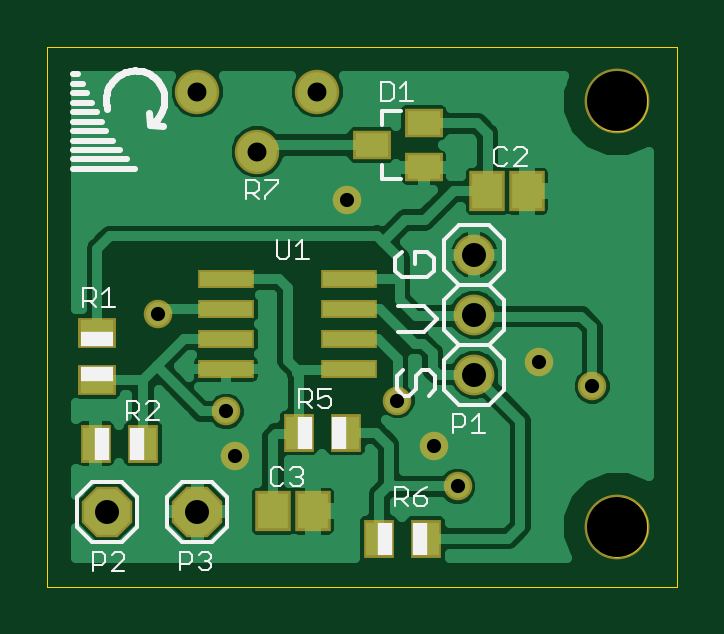
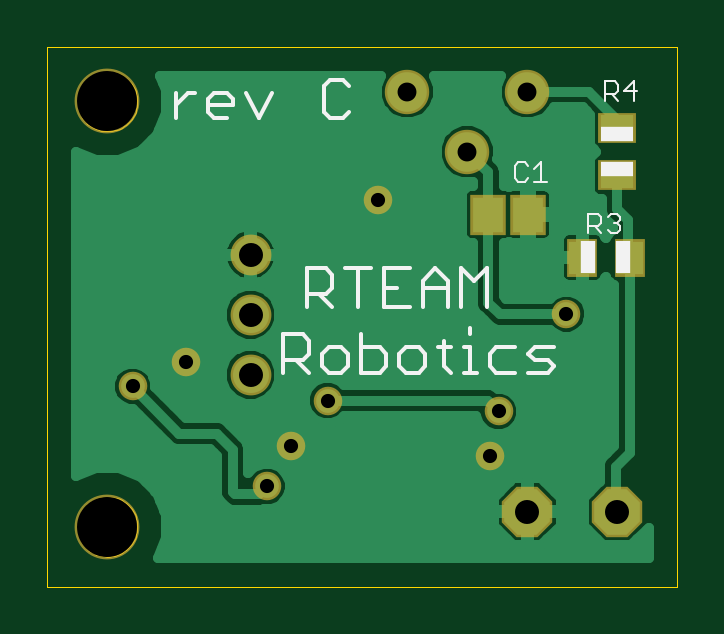
Circuit board: 8 layer files. Board 26.7 x 22.8 mm.
- bottom_copper: Target Plate.GBL (14316 bytes)
- bottom_silk: Target Plate.GBO (3579 bytes)
- bottom_mask: Target Plate.GBS (769 bytes)
- outline: Target Plate.GKO (2948 bytes)
- top_copper: Target Plate.GTL (21632 bytes)
- top_silk: Target Plate.GTO (7103 bytes)
- top_mask: Target Plate.GTS (1150 bytes)
- drill: Target Plate.XLN (285 bytes)

=== bottom_copper: Target Plate.GBL (14316 bytes, source omitted) ===
=== bottom_silk: Target Plate.GBO ===
G75*
%MOIN*%
%OFA0B0*%
%FSLAX24Y24*%
%IPPOS*%
%LPD*%
%AMOC8*
5,1,8,0,0,1.08239X$1,22.5*
%
%ADD10C,0.0060*%
%ADD11C,0.0030*%
%ADD12R,0.0256X0.0551*%
%ADD13R,0.0551X0.0256*%
D10*
X002594Y004245D02*
X002488Y004352D01*
X002594Y004459D01*
X002808Y004459D01*
X002915Y004565D01*
X002808Y004672D01*
X002488Y004672D01*
X002594Y004245D02*
X002915Y004245D01*
X003132Y004245D02*
X003452Y004245D01*
X003559Y004352D01*
X003559Y004565D01*
X003452Y004672D01*
X003132Y004672D01*
X003775Y004245D02*
X003989Y004245D01*
X003882Y004245D02*
X003882Y004672D01*
X003989Y004672D01*
X004205Y004672D02*
X004419Y004672D01*
X004312Y004779D02*
X004312Y004352D01*
X004205Y004245D01*
X004636Y004352D02*
X004636Y004565D01*
X004743Y004672D01*
X004956Y004672D01*
X005063Y004565D01*
X005063Y004352D01*
X004956Y004245D01*
X004743Y004245D01*
X004636Y004352D01*
X005281Y004352D02*
X005281Y004565D01*
X005387Y004672D01*
X005708Y004672D01*
X005708Y004886D02*
X005708Y004245D01*
X005387Y004245D01*
X005281Y004352D01*
X005925Y004352D02*
X005925Y004565D01*
X006032Y004672D01*
X006245Y004672D01*
X006352Y004565D01*
X006352Y004352D01*
X006245Y004245D01*
X006032Y004245D01*
X005925Y004352D01*
X006570Y004245D02*
X006783Y004459D01*
X006676Y004459D02*
X006997Y004459D01*
X006676Y004459D02*
X006570Y004565D01*
X006570Y004779D01*
X006676Y004886D01*
X006997Y004886D01*
X006997Y004245D01*
X006610Y005345D02*
X006610Y005986D01*
X006290Y005986D01*
X006183Y005879D01*
X006183Y005665D01*
X006290Y005559D01*
X006610Y005559D01*
X006396Y005559D02*
X006183Y005345D01*
X005752Y005345D02*
X005752Y005986D01*
X005965Y005986D02*
X005538Y005986D01*
X005321Y005986D02*
X005321Y005345D01*
X004894Y005345D01*
X004676Y005345D02*
X004676Y005772D01*
X004463Y005986D01*
X004249Y005772D01*
X004249Y005345D01*
X004032Y005345D02*
X004032Y005986D01*
X003818Y005772D01*
X003605Y005986D01*
X003605Y005345D01*
X003882Y004992D02*
X003882Y004886D01*
X004249Y005665D02*
X004676Y005665D01*
X004894Y005986D02*
X005321Y005986D01*
X005321Y005665D02*
X005107Y005665D01*
X006004Y008485D02*
X005898Y008592D01*
X006004Y008485D02*
X006218Y008485D01*
X006325Y008592D01*
X006325Y009019D01*
X006218Y009126D01*
X006004Y009126D01*
X005898Y009019D01*
X007187Y008912D02*
X007400Y008485D01*
X007614Y008912D01*
X007831Y008805D02*
X007831Y008699D01*
X008258Y008699D01*
X008258Y008805D02*
X008151Y008912D01*
X007938Y008912D01*
X007831Y008805D01*
X007938Y008485D02*
X008151Y008485D01*
X008258Y008592D01*
X008258Y008805D01*
X008475Y008912D02*
X008582Y008912D01*
X008795Y008699D01*
X008795Y008912D02*
X008795Y008485D01*
D11*
X003135Y007697D02*
X003135Y007483D01*
X003081Y007430D01*
X002974Y007430D01*
X002921Y007483D01*
X002812Y007430D02*
X002599Y007430D01*
X002706Y007430D02*
X002706Y007750D01*
X002812Y007644D01*
X002921Y007697D02*
X002974Y007750D01*
X003081Y007750D01*
X003135Y007697D01*
X001915Y006895D02*
X001915Y006575D01*
X001915Y006682D02*
X001755Y006682D01*
X001701Y006735D01*
X001701Y006842D01*
X001755Y006895D01*
X001915Y006895D01*
X001808Y006682D02*
X001701Y006575D01*
X001593Y006628D02*
X001539Y006575D01*
X001433Y006575D01*
X001379Y006628D01*
X001379Y006682D01*
X001433Y006735D01*
X001486Y006735D01*
X001433Y006735D02*
X001379Y006789D01*
X001379Y006842D01*
X001433Y006895D01*
X001539Y006895D01*
X001593Y006842D01*
X001635Y008780D02*
X001635Y009100D01*
X001474Y009100D01*
X001421Y009047D01*
X001421Y008940D01*
X001474Y008887D01*
X001635Y008887D01*
X001528Y008887D02*
X001421Y008780D01*
X001312Y008940D02*
X001099Y008940D01*
X001152Y008780D02*
X001152Y009100D01*
X001312Y008940D01*
D12*
X001332Y006166D03*
X001912Y006166D03*
D13*
X001431Y007638D03*
X001431Y008218D03*
M02*

=== bottom_mask: Target Plate.GBS ===
G75*
%MOIN*%
%OFA0B0*%
%FSLAX24Y24*%
%IPPOS*%
%LPD*%
%AMOC8*
5,1,8,0,0,1.08239X$1,22.5*
%
%ADD10C,0.1080*%
%ADD11R,0.0592X0.0671*%
%ADD12C,0.0680*%
%ADD13OC8,0.0840*%
%ADD14R,0.0513X0.0631*%
%ADD15R,0.0631X0.0513*%
%ADD16C,0.0740*%
%ADD17C,0.0476*%
D10*
X009930Y001680D03*
X009930Y008767D03*
D11*
X003585Y006880D03*
X002915Y006880D03*
D12*
X007545Y006210D03*
X007545Y005210D03*
X007545Y004210D03*
D13*
X001430Y001930D03*
X002930Y001930D03*
D14*
X002014Y006165D03*
X001226Y006165D03*
D15*
X001430Y007536D03*
X001430Y008324D03*
D16*
X002930Y008930D03*
X003930Y007930D03*
X004930Y008930D03*
D17*
X005420Y007130D03*
X002280Y005220D03*
X003410Y003600D03*
X003560Y002850D03*
X006260Y003780D03*
X006870Y003030D03*
X007270Y002350D03*
X008620Y004420D03*
X009510Y004020D03*
M02*

=== outline: Target Plate.GKO ===
G75*
%MOIN*%
%OFA0B0*%
%FSLAX24Y24*%
%IPPOS*%
%LPD*%
%AMOC8*
5,1,8,0,0,1.08239X$1,22.5*
%
%ADD10C,0.0000*%
D10*
X000430Y000680D02*
X000430Y009676D01*
X010930Y009676D01*
X010930Y000680D01*
X000430Y000680D01*
X009430Y001680D02*
X009432Y001724D01*
X009438Y001768D01*
X009448Y001811D01*
X009461Y001853D01*
X009478Y001894D01*
X009499Y001933D01*
X009523Y001970D01*
X009550Y002005D01*
X009580Y002037D01*
X009613Y002067D01*
X009649Y002093D01*
X009686Y002117D01*
X009726Y002136D01*
X009767Y002153D01*
X009810Y002165D01*
X009853Y002174D01*
X009897Y002179D01*
X009941Y002180D01*
X009985Y002177D01*
X010029Y002170D01*
X010072Y002159D01*
X010114Y002145D01*
X010154Y002127D01*
X010193Y002105D01*
X010229Y002081D01*
X010263Y002053D01*
X010295Y002022D01*
X010324Y001988D01*
X010350Y001952D01*
X010372Y001914D01*
X010391Y001874D01*
X010406Y001832D01*
X010418Y001790D01*
X010426Y001746D01*
X010430Y001702D01*
X010430Y001658D01*
X010426Y001614D01*
X010418Y001570D01*
X010406Y001528D01*
X010391Y001486D01*
X010372Y001446D01*
X010350Y001408D01*
X010324Y001372D01*
X010295Y001338D01*
X010263Y001307D01*
X010229Y001279D01*
X010193Y001255D01*
X010154Y001233D01*
X010114Y001215D01*
X010072Y001201D01*
X010029Y001190D01*
X009985Y001183D01*
X009941Y001180D01*
X009897Y001181D01*
X009853Y001186D01*
X009810Y001195D01*
X009767Y001207D01*
X009726Y001224D01*
X009686Y001243D01*
X009649Y001267D01*
X009613Y001293D01*
X009580Y001323D01*
X009550Y001355D01*
X009523Y001390D01*
X009499Y001427D01*
X009478Y001466D01*
X009461Y001507D01*
X009448Y001549D01*
X009438Y001592D01*
X009432Y001636D01*
X009430Y001680D01*
X009430Y008767D02*
X009432Y008811D01*
X009438Y008855D01*
X009448Y008898D01*
X009461Y008940D01*
X009478Y008981D01*
X009499Y009020D01*
X009523Y009057D01*
X009550Y009092D01*
X009580Y009124D01*
X009613Y009154D01*
X009649Y009180D01*
X009686Y009204D01*
X009726Y009223D01*
X009767Y009240D01*
X009810Y009252D01*
X009853Y009261D01*
X009897Y009266D01*
X009941Y009267D01*
X009985Y009264D01*
X010029Y009257D01*
X010072Y009246D01*
X010114Y009232D01*
X010154Y009214D01*
X010193Y009192D01*
X010229Y009168D01*
X010263Y009140D01*
X010295Y009109D01*
X010324Y009075D01*
X010350Y009039D01*
X010372Y009001D01*
X010391Y008961D01*
X010406Y008919D01*
X010418Y008877D01*
X010426Y008833D01*
X010430Y008789D01*
X010430Y008745D01*
X010426Y008701D01*
X010418Y008657D01*
X010406Y008615D01*
X010391Y008573D01*
X010372Y008533D01*
X010350Y008495D01*
X010324Y008459D01*
X010295Y008425D01*
X010263Y008394D01*
X010229Y008366D01*
X010193Y008342D01*
X010154Y008320D01*
X010114Y008302D01*
X010072Y008288D01*
X010029Y008277D01*
X009985Y008270D01*
X009941Y008267D01*
X009897Y008268D01*
X009853Y008273D01*
X009810Y008282D01*
X009767Y008294D01*
X009726Y008311D01*
X009686Y008330D01*
X009649Y008354D01*
X009613Y008380D01*
X009580Y008410D01*
X009550Y008442D01*
X009523Y008477D01*
X009499Y008514D01*
X009478Y008553D01*
X009461Y008594D01*
X009448Y008636D01*
X009438Y008679D01*
X009432Y008723D01*
X009430Y008767D01*
M02*

=== top_copper: Target Plate.GTL (21632 bytes, source omitted) ===
=== top_silk: Target Plate.GTO (7103 bytes, source omitted) ===
=== top_mask: Target Plate.GTS ===
G75*
%MOIN*%
%OFA0B0*%
%FSLAX24Y24*%
%IPPOS*%
%LPD*%
%AMOC8*
5,1,8,0,0,1.08239X$1,22.5*
%
%ADD10C,0.1080*%
%ADD11R,0.0592X0.0671*%
%ADD12R,0.0631X0.0474*%
%ADD13R,0.0946X0.0316*%
%ADD14C,0.0680*%
%ADD15OC8,0.0840*%
%ADD16R,0.0631X0.0513*%
%ADD17R,0.0513X0.0631*%
%ADD18C,0.0740*%
%ADD19C,0.0476*%
D10*
X009930Y001680D03*
X009930Y008767D03*
D11*
X008425Y007270D03*
X007755Y007270D03*
X004860Y001940D03*
X004190Y001940D03*
D12*
X006703Y007666D03*
X006703Y008414D03*
X005837Y008040D03*
D13*
X005454Y005805D03*
X005454Y005305D03*
X005454Y004805D03*
X005454Y004305D03*
X003406Y004305D03*
X003406Y004805D03*
X003406Y005305D03*
X003406Y005805D03*
D14*
X007545Y006210D03*
X007545Y005210D03*
X007545Y004210D03*
D15*
X001430Y001930D03*
X002930Y001930D03*
D16*
X001265Y004126D03*
X001265Y004914D03*
D17*
X001236Y003060D03*
X002024Y003060D03*
X004616Y003240D03*
X005404Y003240D03*
X005951Y001480D03*
X006739Y001480D03*
D18*
X003930Y007930D03*
X002930Y008930D03*
X004930Y008930D03*
D19*
X005420Y007130D03*
X002280Y005220D03*
X003410Y003600D03*
X003560Y002850D03*
X006260Y003780D03*
X006870Y003030D03*
X007270Y002350D03*
X008620Y004420D03*
X009510Y004020D03*
M02*

=== drill: Target Plate.XLN ===
%
M48
M72
T01C0.0236
T02C0.0315
T03C0.0400
T04C0.1000
%
T01
X7270Y2350
X6870Y3030
X6260Y3780
X3560Y2850
X3410Y3600
X2280Y5220
X5420Y7130
X8620Y4420
X9510Y4020
T02
X3930Y7930
X2930Y8930
X4930Y8930
T03
X1430Y1930
X2930Y1930
X7545Y4210
X7545Y5210
X7545Y6210
T04
X9930Y8767
X9930Y1680
M30

